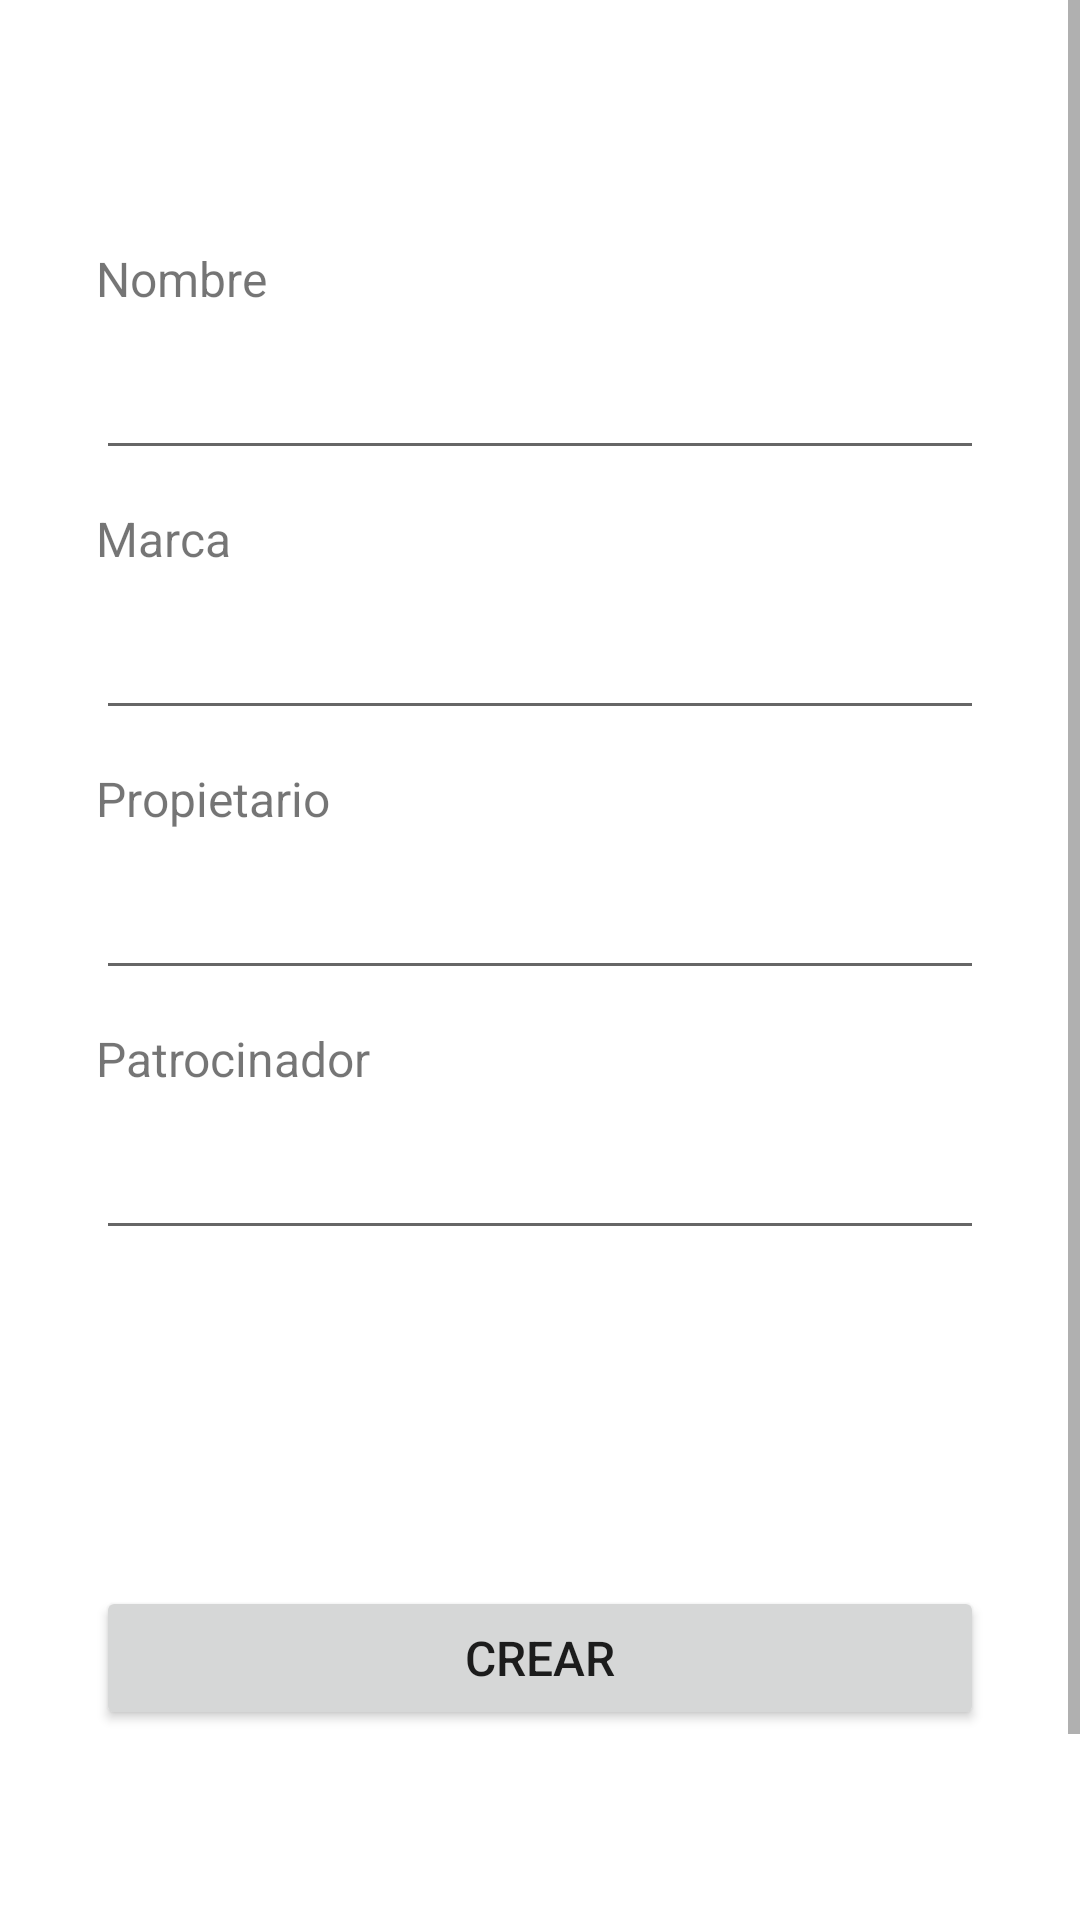

This screen was rendered from an Android layout file. Write that file and the resources it references.
<!-- AndroidManifest.xml: application theme Theme.Main -->
<!-- res/layout/fragment_crear_equipo.xml -->
<?xml version="1.0" encoding="utf-8"?>
<ScrollView xmlns:android="http://schemas.android.com/apk/res/android"
    xmlns:app="http://schemas.android.com/apk/res-auto"
    xmlns:tools="http://schemas.android.com/tools"
    android:layout_width="match_parent"
    android:layout_height="match_parent"
    android:orientation="vertical"
    tools:context=".admin.ui.equipos.CrearEquipoFragment">

    <LinearLayout
        android:layout_width="match_parent"
        android:layout_height="wrap_content"
        android:layout_marginTop="50dp"
        android:orientation="vertical"
        android:padding="32dp">

        <TextView
            android:layout_width="match_parent"
            android:layout_height="wrap_content"
            android:layout_marginBottom="5dp"
            android:text="Nombre"
            android:textSize="16sp" />

        <EditText
            android:id="@+id/etNombre"
            android:layout_width="match_parent"
            android:layout_height="48dp"
            android:layout_marginBottom="12dp"
            android:padding="4dp"
            android:singleLine="true" />

        <TextView
            android:layout_width="match_parent"
            android:layout_height="wrap_content"
            android:layout_marginBottom="5dp"
            android:text="Marca"
            android:textSize="16sp" />

        <EditText
            android:id="@+id/etMarca"
            android:layout_width="match_parent"
            android:layout_height="48dp"
            android:layout_marginBottom="12dp"
            android:padding="4dp"
            android:singleLine="true" />
        <TextView
            android:layout_width="match_parent"
            android:layout_height="wrap_content"
            android:layout_marginBottom="5dp"
            android:text="Propietario"
            android:textSize="16sp" />

        <EditText
            android:id="@+id/etPropietario"
            android:layout_width="match_parent"
            android:layout_height="48dp"
            android:layout_marginBottom="12dp"
            android:padding="4dp"
            android:singleLine="true" />
        <TextView
            android:layout_width="match_parent"
            android:layout_height="wrap_content"
            android:layout_marginBottom="5dp"
            android:text="Patrocinador"
            android:textSize="16sp" />

        <EditText
            android:id="@+id/etPatrocinador"
            android:layout_width="match_parent"
            android:layout_height="48dp"
            android:layout_marginBottom="12dp"
            android:padding="4dp"
            android:singleLine="true" />

        <Button
            android:id="@+id/bGuardar"
            android:layout_width="match_parent"
            android:layout_height="48dp"
            android:layout_marginVertical="100dp"
            android:text="Crear"
            android:textAllCaps="true"
            android:textSize="16sp"
            app:cornerRadius="32dp" />

    </LinearLayout>


</ScrollView>
<!-- resources referenced by this layout -->
<resources>
  <style name="Theme.Main" parent="Theme.MaterialComponents.DayNight.NoActionBar">
          
          <item name="colorPrimary">@color/gray</item>
          <item name="colorPrimaryVariant">@color/sky_700</item>
          <item name="colorOnPrimary">@color/white</item>
          
          <item name="colorSecondary">@color/gray</item>
          <item name="colorSecondaryVariant">@color/teal_700</item>
          <item name="colorOnSecondary">@color/white</item>
          
          <item name="android:statusBarColor">@color/gray</item>
          
      </style>
  <color name="gray">#15151d</color>
  <color name="sky_700">#0369A1</color>
  <color name="white">#FFFFFFFF</color>
  <color name="teal_700">#0F766E</color>
</resources>
